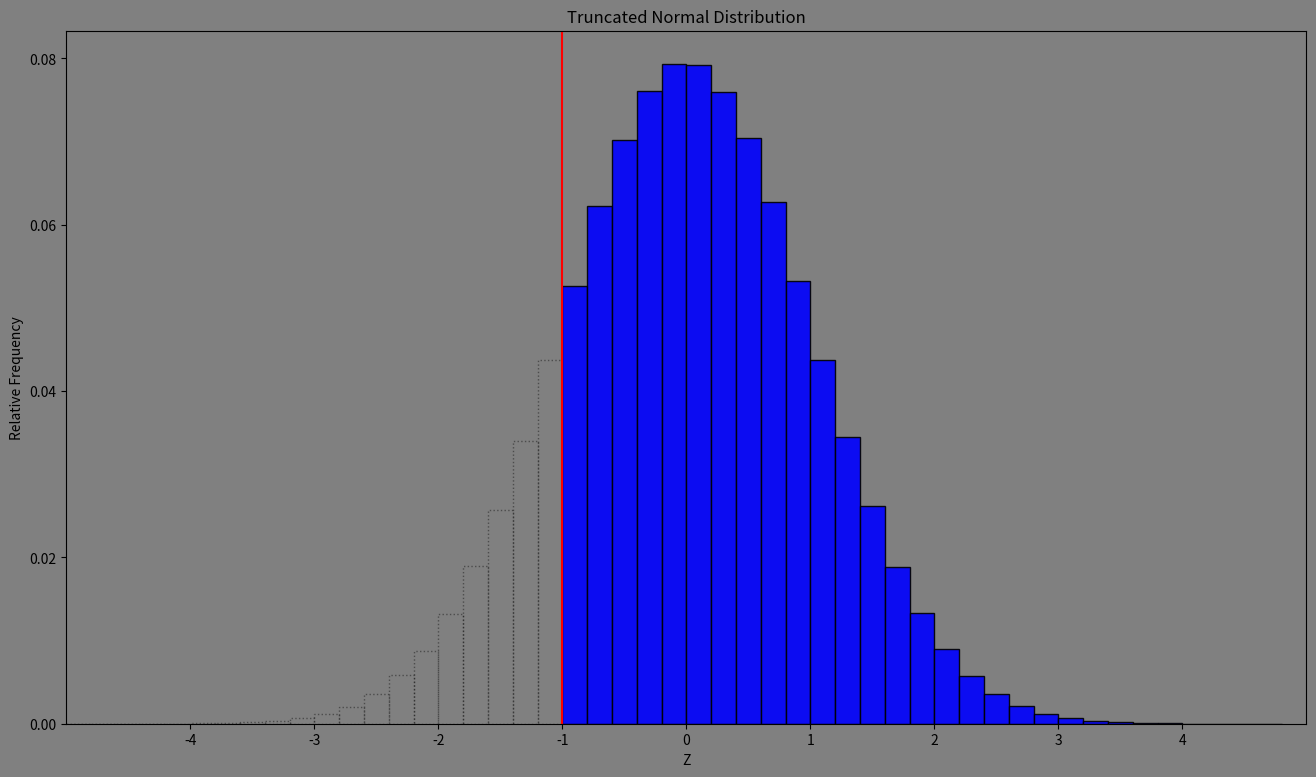

Python code for this plot:
import numpy as np
import matplotlib.pyplot as plt

# Generate random data from a standard normal distribution
standard_normal_data = np.random.normal(loc=0, scale=1, size=1_000_000)


# Generate the bins for the histogram, each integer should be the edge of a bin and there should be 5 bins between integers
bins = np.arange(-5, 5, 0.2)

# Calculate the histogram
hist, bin_edges = np.histogram(standard_normal_data, bins=bins)

bin_centers = 0.5 * (bin_edges[:-1] + bin_edges[1:])

# Pass to relative frequency
hist = hist / np.sum(hist)


# if the bins are below -1, make them transparent, otherwise make them solid
for i, center in enumerate(bin_centers):
    if center < -1:
        plt.bar(center, hist[i], width=0.2, alpha=0.4, color="none", edgecolor='black', linestyle=":")
    else:
        plt.bar(center, hist[i], width=0.2, color='b', alpha=0.9, edgecolor='black')


# Add line at -1
plt.axvline(x=-1, color='r')


# Add title and labels
plt.title("Truncated Normal Distribution")
plt.xlabel("Z")
plt.ylabel("Relative Frequency")


# xaxis ticks every integer
plt.xticks(np.arange(-4, 5, 1))


# yaxis ticks every 0.1
plt.yticks(np.arange(0, 0.1, 0.02))


#set x axis limits
plt.xlim(-5, 5)


# Make the background grey
plt.gca().set_facecolor('grey')


# make the outside of the plot grey too
plt.gcf().patch.set_facecolor('grey')


# save the plot in 1080p 16:9
plt.gcf().set_size_inches(16, 9)
plt.savefig("truncated_normal_distribution.png", dpi=120)


